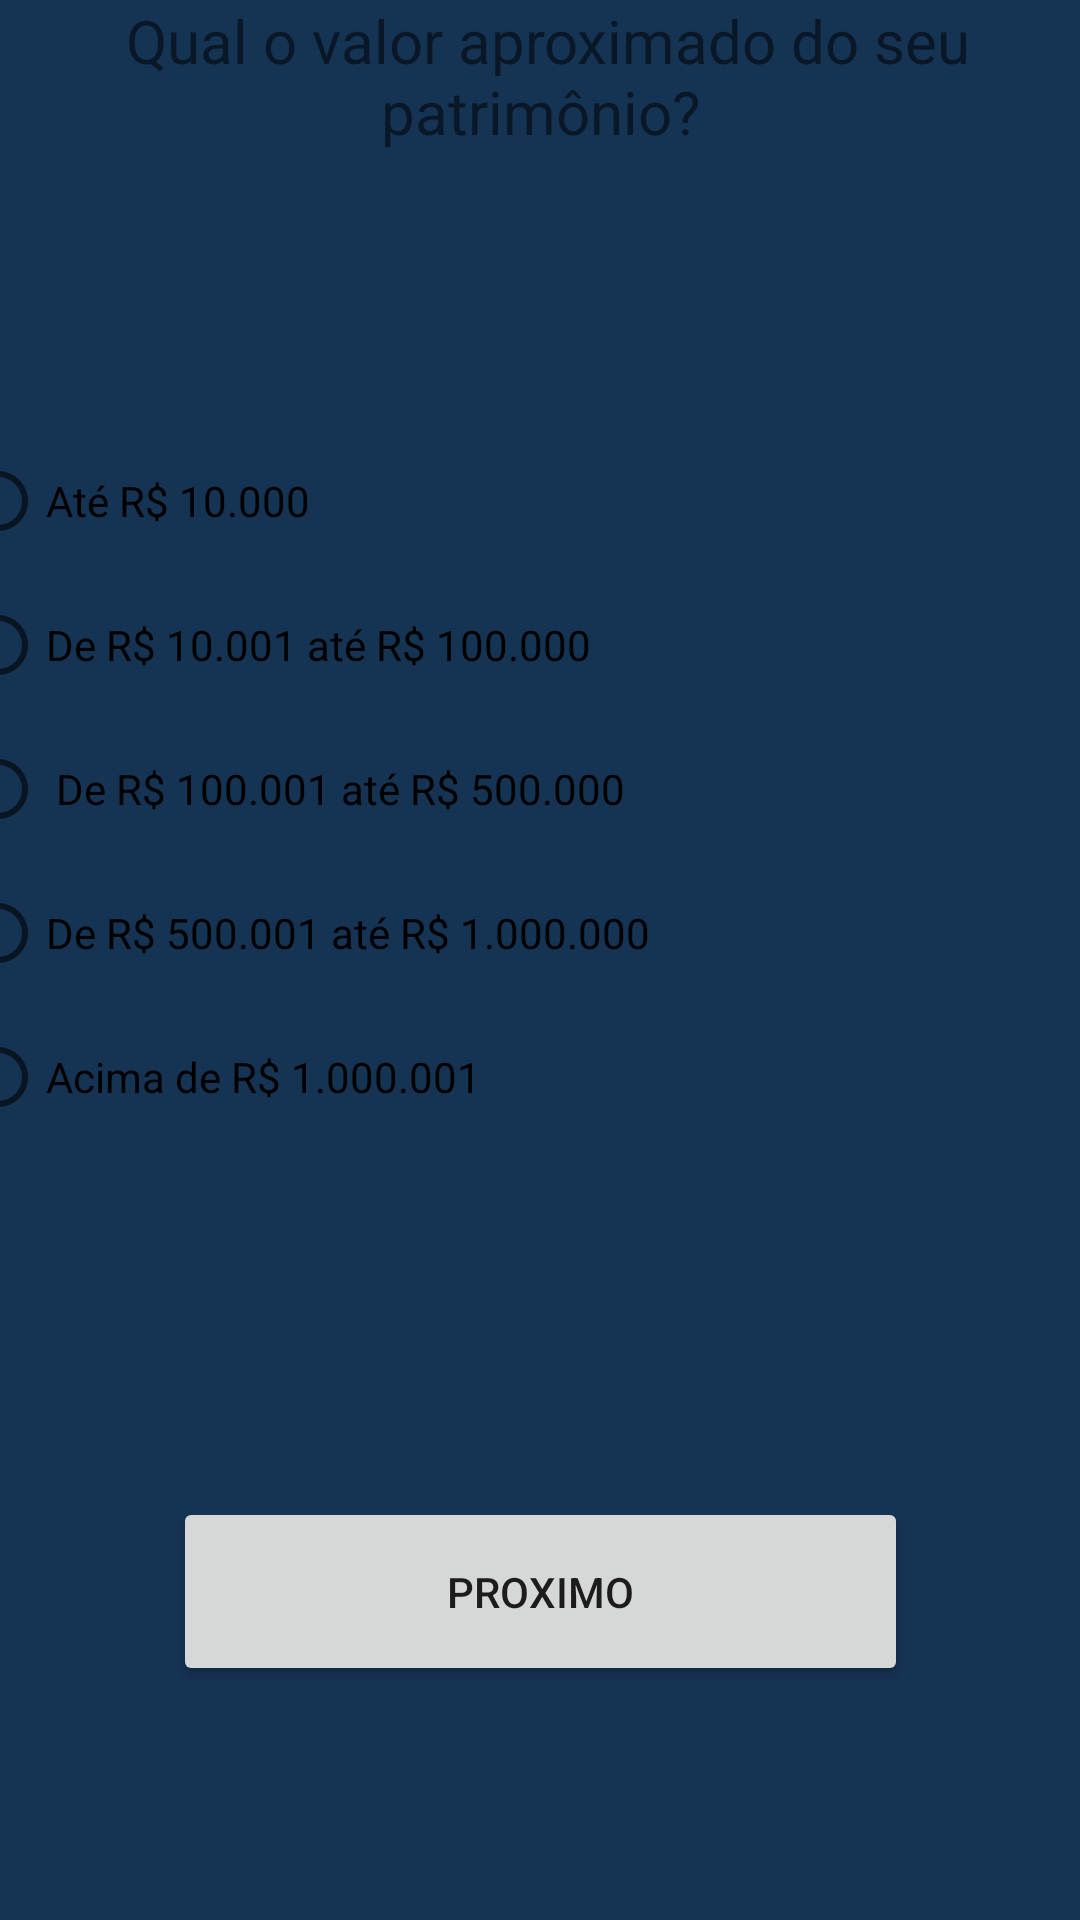

Write the Android layout XML for this screen, with the resource values it uses.
<!-- AndroidManifest.xml: application theme Theme.ProjetoTP3 -->
<!-- res/layout/pagina9.xml -->
<?xml version="1.0" encoding="utf-8"?>
<FrameLayout xmlns:android="http://schemas.android.com/apk/res/android"
    xmlns:app="http://schemas.android.com/apk/res-auto"
    xmlns:tools="http://schemas.android.com/tools"
    android:layout_width="match_parent"
    android:layout_height="match_parent"
    android:background="@color/verde_claro"
    tools:context="pagina3">

    <androidx.constraintlayout.widget.ConstraintLayout
        android:layout_width="match_parent"
        android:layout_height="match_parent">

        <TextView
            android:id="@+id/textView4"
            android:layout_width="match_parent"
            android:layout_height="143dp"
            android:text=" Qual o valor aproximado do seu patrimônio?"
            android:textAlignment="center"
            android:textSize="20sp"
            app:layout_constraintEnd_toEndOf="parent"
            app:layout_constraintHorizontal_bias="0.5"
            app:layout_constraintStart_toStartOf="parent"
            app:layout_constraintTop_toTopOf="parent" />

        <RadioGroup
            android:id="@+id/radioGroup"
            android:layout_width="394dp"
            android:layout_height="304dp"
            app:layout_constraintEnd_toEndOf="parent"
            app:layout_constraintStart_toStartOf="parent"
            app:layout_constraintTop_toBottomOf="@+id/textView4">

            <RadioButton
                android:id="@+id/perg1"
                android:layout_width="match_parent"
                android:layout_height="wrap_content"
                android:text="Até R$ 10.000 " />

            <RadioButton
                android:id="@+id/perg2"
                android:layout_width="match_parent"
                android:layout_height="wrap_content"
                android:text="De R$ 10.001 até R$ 100.000 " />

            <RadioButton
                android:id="@+id/perg3"
                android:layout_width="match_parent"
                android:layout_height="wrap_content"
                android:text=" De R$ 100.001 até R$ 500.000" />

            <RadioButton
                android:id="@+id/perg4"
                android:layout_width="match_parent"
                android:layout_height="wrap_content"
                android:text="De R$ 500.001 até R$ 1.000.000" />

            <RadioButton
                android:id="@+id/perg5"
                android:layout_width="match_parent"
                android:layout_height="wrap_content"
                android:text="Acima de R$ 1.000.001" />

        </RadioGroup>

        <Button
            android:id="@+id/btn_next"
            android:layout_width="245dp"
            android:layout_height="63dp"
            android:layout_marginTop="52dp"
            android:text="Proximo"
            app:layout_constraintEnd_toEndOf="parent"
            app:layout_constraintStart_toStartOf="parent"
            app:layout_constraintTop_toBottomOf="@+id/radioGroup" />

    </androidx.constraintlayout.widget.ConstraintLayout>

</FrameLayout>
<!-- resources referenced by this layout -->
<resources>
  <color name="verde_claro">#153353</color>
  <style name="Theme.ProjetoTP3" parent="Theme.MaterialComponents.DayNight.DarkActionBar">
          
          <item name="colorPrimary">@color/rosa</item>
          <item name="colorPrimaryVariant">@color/rosa</item>
          <item name="colorOnPrimary">@color/white</item>
          
          <item name="colorSecondary">@color/teal_200</item>
          <item name="colorSecondaryVariant">@color/teal_700</item>
          <item name="colorOnSecondary">@color/black</item>
          
          <item name="android:statusBarColor" tools:targetApi="l">?attr/colorPrimaryVariant</item>
          
      </style>
  <color name="rosa">#2E9132</color>
  <color name="white">#FFFFFFFF</color>
  <color name="teal_200">#FF03DAC5</color>
  <color name="teal_700">#FF018786</color>
  <color name="black">#FF000000</color>
</resources>
